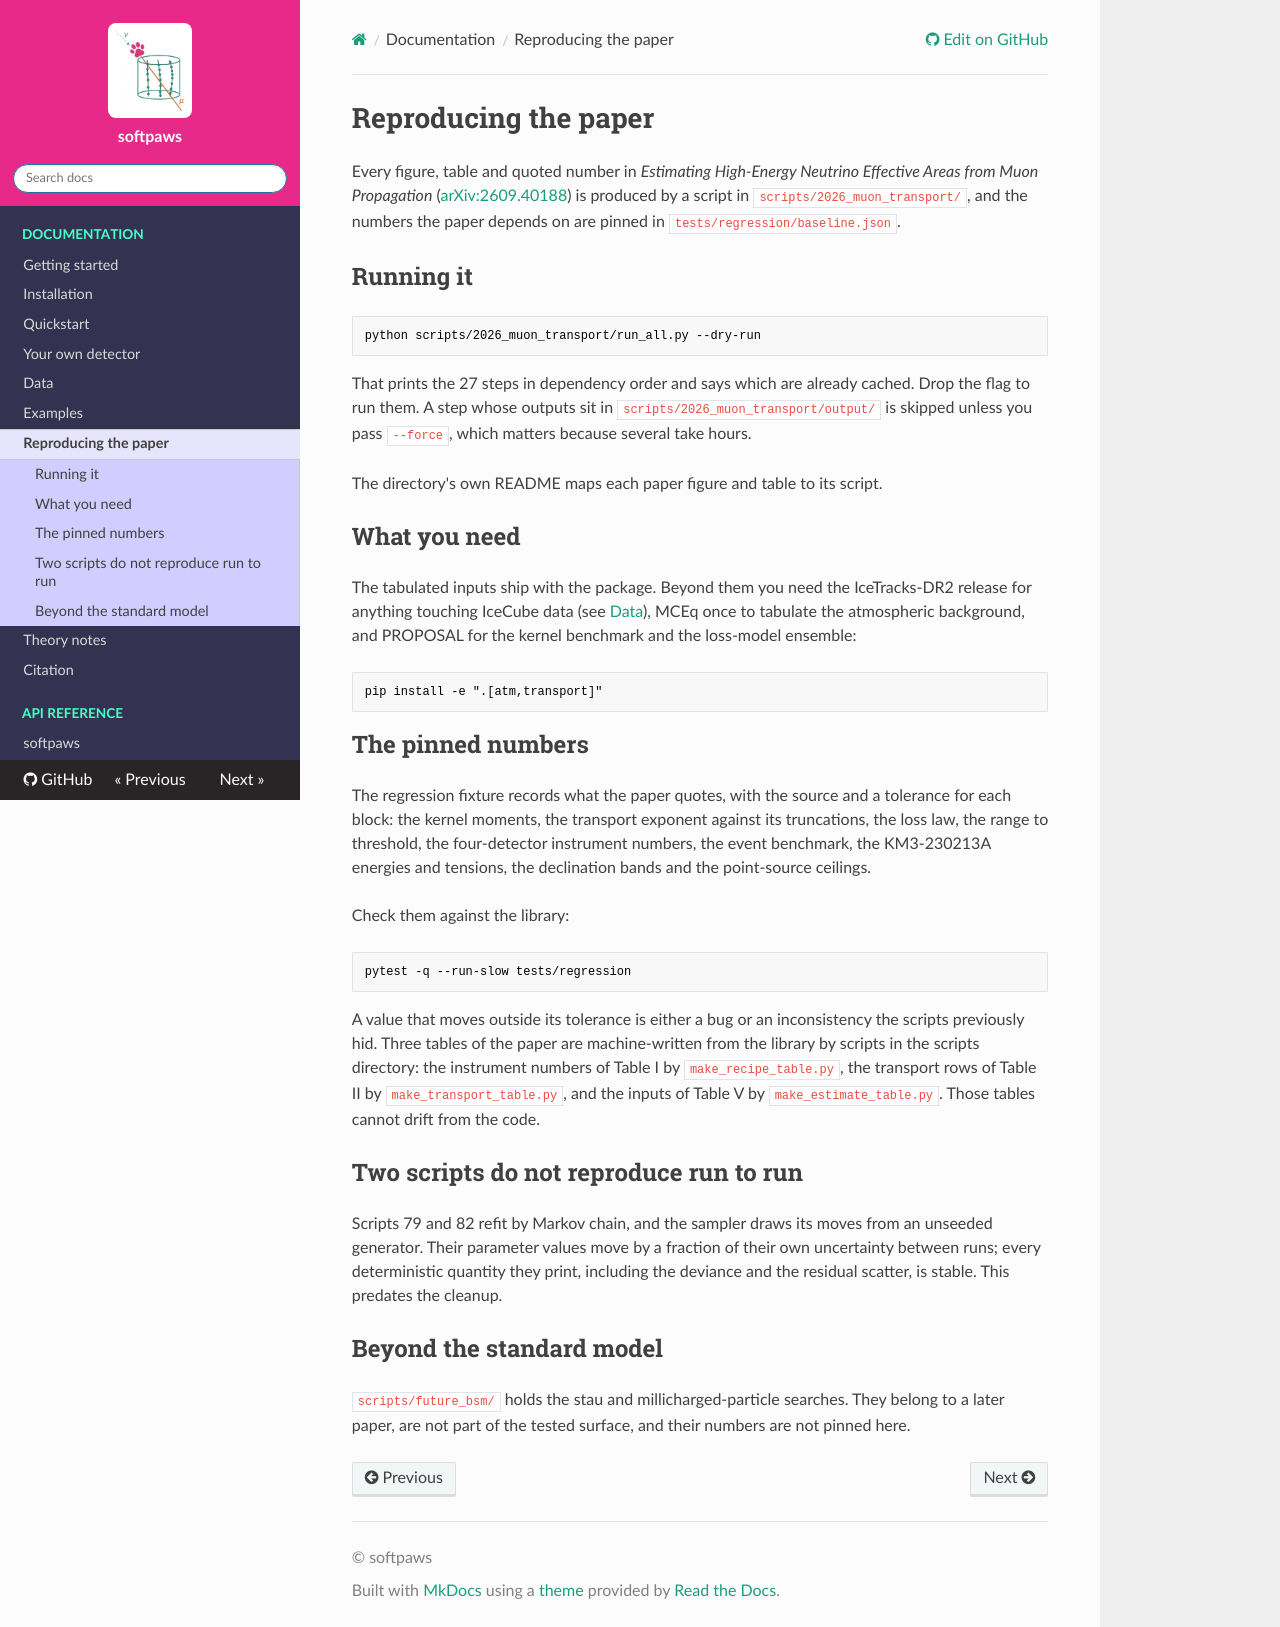

repository: MeighenBergerS/softpaws · page: reproduce/index.html · generator: mkdocs

# Reproducing the paper

Every figure, table and quoted number in *Estimating High-Energy Neutrino Effective
Areas from Muon Propagation* ([arXiv:2609.40188](https://arxiv.org/abs/2609.40188)) is produced by a script in
`scripts/2026_muon_transport/`, and the numbers the paper depends on are
pinned in `tests/regression/baseline.json`.

## Running it

```sh
python scripts/2026_muon_transport/run_all.py --dry-run
```

That prints the 27 steps in dependency order and says which are already
cached. Drop the flag to run them. A step whose outputs sit in
`scripts/2026_muon_transport/output/` is skipped unless you pass `--force`,
which matters because several take hours.

The directory's own README maps each paper figure and table to its script.

## What you need

The tabulated inputs ship with the package. Beyond them you need the
IceTracks-DR2 release for anything touching IceCube data (see
[Data](data.md)), MCEq once to tabulate the atmospheric background, and
PROPOSAL for the kernel benchmark and the loss-model ensemble:

```sh
pip install -e ".[atm,transport]"
```

## The pinned numbers

The regression fixture records what the paper quotes, with the source and a
tolerance for each block: the kernel moments, the transport exponent against
its truncations, the loss law, the range to threshold, the four-detector
instrument numbers, the event benchmark, the KM3-230213A energies and
tensions, the declination bands and the point-source ceilings.

Check them against the library:

```sh
pytest -q --run-slow tests/regression
```

A value that moves outside its tolerance is either a bug or an inconsistency
the scripts previously hid. Three tables of the paper are machine-written from
the library by scripts in the scripts directory: the instrument numbers of
Table I by `make_recipe_table.py`, the transport rows of Table II by
`make_transport_table.py`, and the inputs of Table V by
`make_estimate_table.py`. Those tables cannot drift from the code.

## Two scripts do not reproduce run to run

Scripts 79 and 82 refit by Markov chain, and the sampler draws its moves from
an unseeded generator. Their parameter values move by a fraction of their own
uncertainty between runs; every deterministic quantity they print, including
the deviance and the residual scatter, is stable. This predates the cleanup.

## Beyond the standard model

`scripts/future_bsm/` holds the stau and millicharged-particle searches. They
belong to a later paper, are not part of the tested surface, and their numbers
are not pinned here.
